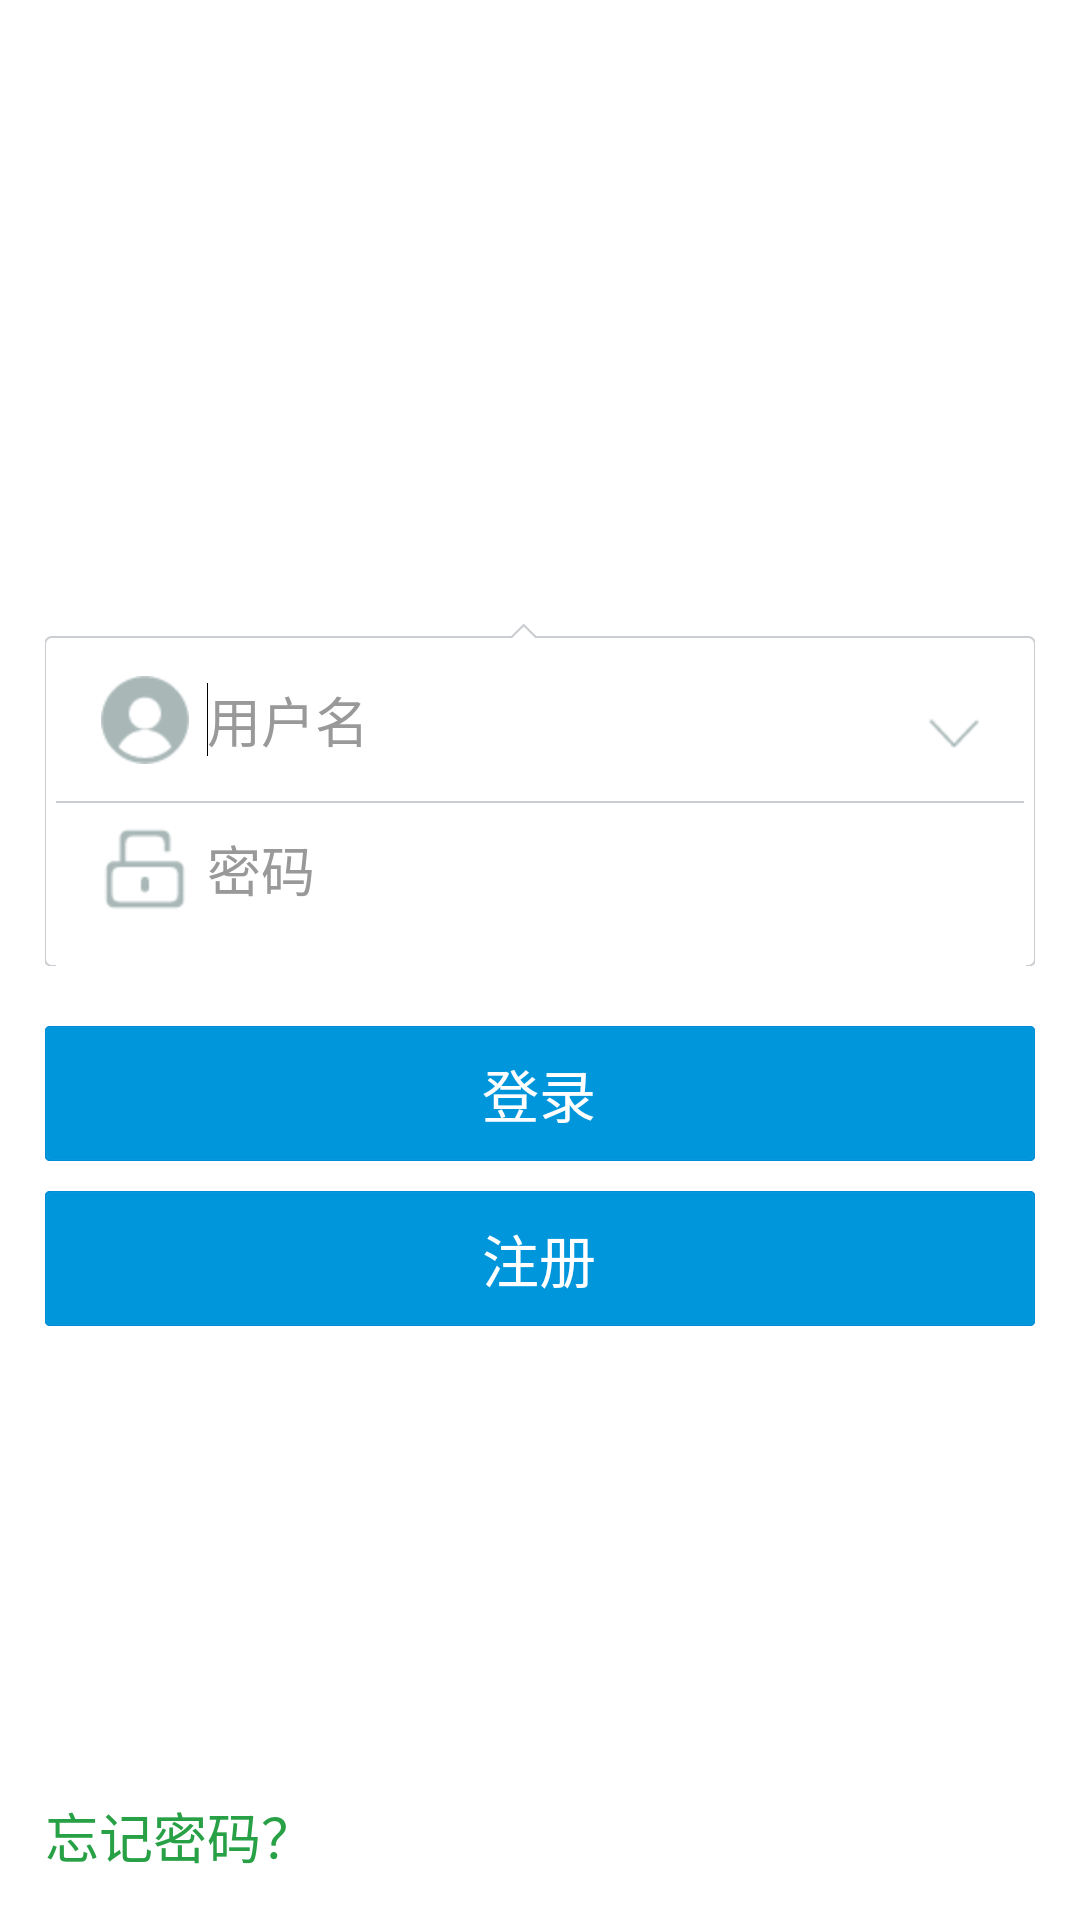

Here is an Android app screen rendered from its layout file. Give the layout XML and the strings, colors and styles it references.
<!-- AndroidManifest.xml: application theme AppTheme -->
<!-- res/layout/activity_login_new.xml -->
<?xml version="1.0" encoding="utf-8"?>
<LinearLayout xmlns:android="http://schemas.android.com/apk/res/android"
              android:layout_width="match_parent"
              android:layout_height="match_parent"
              android:background="@drawable/splash_login"
              android:orientation="vertical" >

    <ImageView
        android:layout_width="132dp"
        android:layout_height="132dp"
        android:layout_gravity="center"
        android:layout_marginTop="68dp"
        android:src="@drawable/icon_avatar_login" />

    <LinearLayout
        android:id="@+id/login_linearLayout"
        android:layout_width="match_parent"
        android:layout_height="wrap_content"
        android:layout_gravity="center"
        android:layout_marginLeft="15dp"
        android:layout_marginRight="15dp"
        android:layout_marginTop="8dp"
        android:orientation="vertical" >

        <LinearLayout
            android:layout_width="match_parent"
            android:layout_height="wrap_content"
            android:background="@drawable/login_input"
            android:orientation="vertical" >

            <LinearLayout
                android:id="@+id/userId_LinearLayout"
                android:layout_width="match_parent"
                android:layout_height="wrap_content"
                android:gravity="right"
                android:orientation="horizontal" >

                
                
                <EditText
                    android:id="@+id/login_edtId"
                    android:layout_width="0dp"
                    android:layout_height="44dp"
                    android:layout_weight="1"
                    android:background="@null"
                    android:drawableLeft="@drawable/icon_login_user"
                    android:drawablePadding="6dp"
                    android:ems="10"
                    android:hint="@string/usernameHint"
                    android:paddingLeft="15dp"
                    android:paddingRight="15dp"
                    android:singleLine="true"
                    android:textColorHint="#999999"
                    android:textSize="18sp" >

                    <requestFocus />
                </EditText>

                <ImageView
                    android:id="@+id/login_more_user"
                    android:layout_width="wrap_content"
                    android:layout_height="44dp"
                    android:layout_marginRight="15dp"
                    android:layout_marginTop="5dp"
                    android:src="@drawable/login_more_up" />
            </LinearLayout>

            
            <View
                android:layout_width="match_parent"
                android:layout_height="0.5dp"
                android:background="#CACDD1" />

            <EditText
                android:id="@+id/login_edtPwd"
                android:layout_width="match_parent"
                android:layout_height="44dp"
                android:background="@null"
                android:hint="@string/pwdHint"
                android:drawableLeft="@drawable/icon_login_pwd"
                android:drawablePadding="6dp"
                android:inputType="textPassword"
                android:paddingLeft="15dp"
                android:paddingRight="0dp"
                android:singleLine="true"
                android:textColorHint="#999999"
                android:textSize="18sp" />
        </LinearLayout>

        <Button
            android:id="@+id/login_btnLogin"
            android:layout_width="match_parent"
            android:layout_height="45dp"
            android:layout_marginTop="20dp"
            android:background="@drawable/login_button_style"
            android:text="@string/loginButtonText"
            android:textColor="#FFFFFF"
            android:textSize="19sp" />
        <Button
            android:id="@+id/login_btnRegister"
            android:layout_width="match_parent"
            android:layout_height="45dp"
            android:layout_marginTop="10dp"
            android:background="@drawable/login_button_style"
            android:text="@string/registerButtonText"
            android:textColor="#FFFFFF"
            android:textSize="19sp" />
    </LinearLayout>

    <LinearLayout
        android:layout_width="match_parent"
        android:layout_height="0dp"
        android:layout_weight="1"
        android:orientation="vertical" />

    <TextView
        android:id="@+id/login_txtForgotPwd"
        android:layout_width="wrap_content"
        android:layout_height="wrap_content"
        android:layout_marginBottom="15dp"
        android:layout_marginLeft="15dp"
        android:text="@string/forgot_pwd"
        android:textColor="#28a146"
        android:textSize="18sp" />

</LinearLayout>
<!-- resources referenced by this layout -->
<resources>
  <!-- drawable icon_login_pwd: png bitmap (drawable-hdpi, 754 bytes) -->
  <!-- drawable icon_login_user: png bitmap (drawable-hdpi, 1180 bytes) -->
  <!-- drawable login_button_style (drawable-xxhdpi) -->
  <?xml version="1.0" encoding="utf-8"?>
  <selector xmlns:android="http://schemas.android.com/apk/res/android">
  
      <item android:drawable="@drawable/login_button_press" android:state_pressed="true"/>
      <item android:drawable="@drawable/login_button_nor"/>
  
  </selector>
  <!-- drawable login_more_up: png bitmap (drawable-hdpi, 402 bytes) -->
  <string name="forgot_pwd">忘记密码？</string>
  <string name="loginButtonText">登录</string>
  <string name="pwdHint">密码</string>
  <string name="registerButtonText">注册</string>
  <string name="usernameHint">用户名</string>
  <style name="AppTheme" parent="AppBaseTheme">
          
           <item name="android:windowActionBar">false</item>
           <item name="android:windowNoTitle">true</item>
      </style>
  <style name="AppBaseTheme" parent="android:Theme.Light">
          
      </style>
</resources>
